Run: headless pygame with SDL's dummy video driver; simulated clock (each Clock.tick advances the game by its frame time, no real sleeping); random seed 0; keys injected as events and as key.get_pressed() state; mouse plan: one left click at the window centre at the start of phase 2, then a move to the lower-right quarter at the start of phase 3.
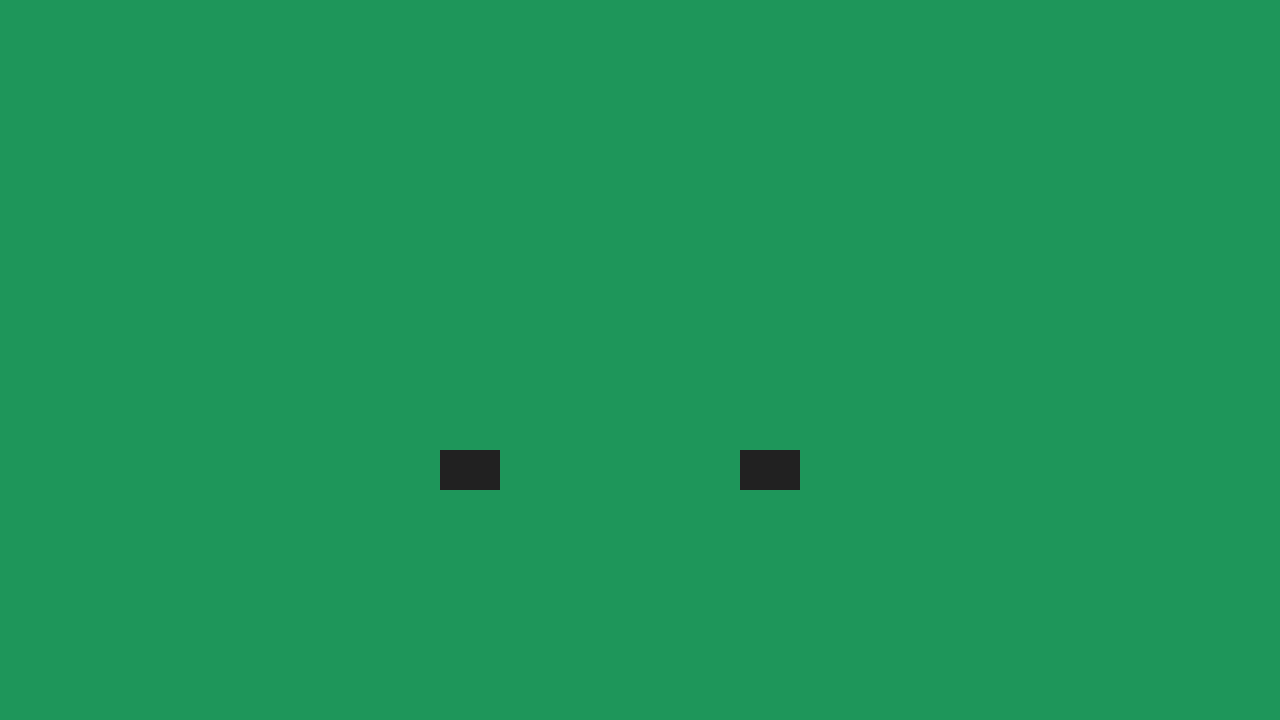
Frame 1 of 4 · flips 1–60 · no input
Frame 2 of 4 · flips 61–180 · clicked the window centre · tapped SPACE, RETURN · held RIGHT (→), D · screen unchanged from frame 1, image omitted
Frame 3 of 4 · flips 181–300 · moved the mouse to the lower-right quarter · held DOWN (↓), S · screen unchanged from frame 2, image omitted
Frame 4 of 4 · flips 301–420 · held LEFT (←), A, UP (↑), W · screen unchanged from frame 3, image omitted

The pygame program that drew these frames:

###example buttons in pygame code:


import pygame


pygame.init()

display_width= 1280
display_height = 720

gameDisplay = pygame.display.set_mode((display_width, display_height))
clock = pygame.time.Clock()

# Use uppercase names for constants that should never be changed.
DARK_GRAY = pygame.Color('gray13')
BACKGROUND1 = pygame.Surface((display_width, display_height))
BACKGROUND1.fill((30, 150, 90))
BACKGROUND2 = pygame.Surface((display_width, display_height))
BACKGROUND2.fill((140, 50, 0))
BACKGROUND3 = pygame.Surface((display_width, display_height))
BACKGROUND3.fill((0, 80, 170))

states = {
    'scene1': {'background': BACKGROUND1, 'left_scene': 'scene2', 'right_scene': 'scene3'},
    'scene2': {'background': BACKGROUND2, 'left_scene': 'scene1', 'right_scene': 'scene3'},
    'scene3': {'background': BACKGROUND3, 'left_scene': 'scene1', 'right_scene': 'scene2'},
    }

def game_loop():
    # The buttons are just pygame.Rects.
    left_button = pygame.Rect(440, 450, 60, 40)
    right_button = pygame.Rect(740, 450, 60, 40)
    # The current_scene is a dictionary with the relevant data.
    current_scene = states['scene1']

    while True:
        for event in pygame.event.get():
            if event.type == pygame.QUIT:
                return
            elif event.type == pygame.MOUSEBUTTONDOWN:
                # If the left button is clicked we switch to the 'left_scene'
                # in the `current_scene` dictionary.
                if left_button.collidepoint(event.pos):
                    current_scene = states[current_scene['left_scene']]
                    print(current_scene)
                # If the right button is clicked we switch to the 'right_scene'.
                elif right_button.collidepoint(event.pos):
                    current_scene = states[current_scene['right_scene']]
                    print(current_scene)

        # Blit the current background.
        gameDisplay.blit(current_scene['background'], (0, 0))
        # Always draw the button rects.
        pygame.draw.rect(gameDisplay, DARK_GRAY, left_button)
        pygame.draw.rect(gameDisplay, DARK_GRAY, right_button)
        pygame.display.update()
        clock.tick(30)  # 30 FPS feels more responsive.


game_loop()
pygame.quit()
